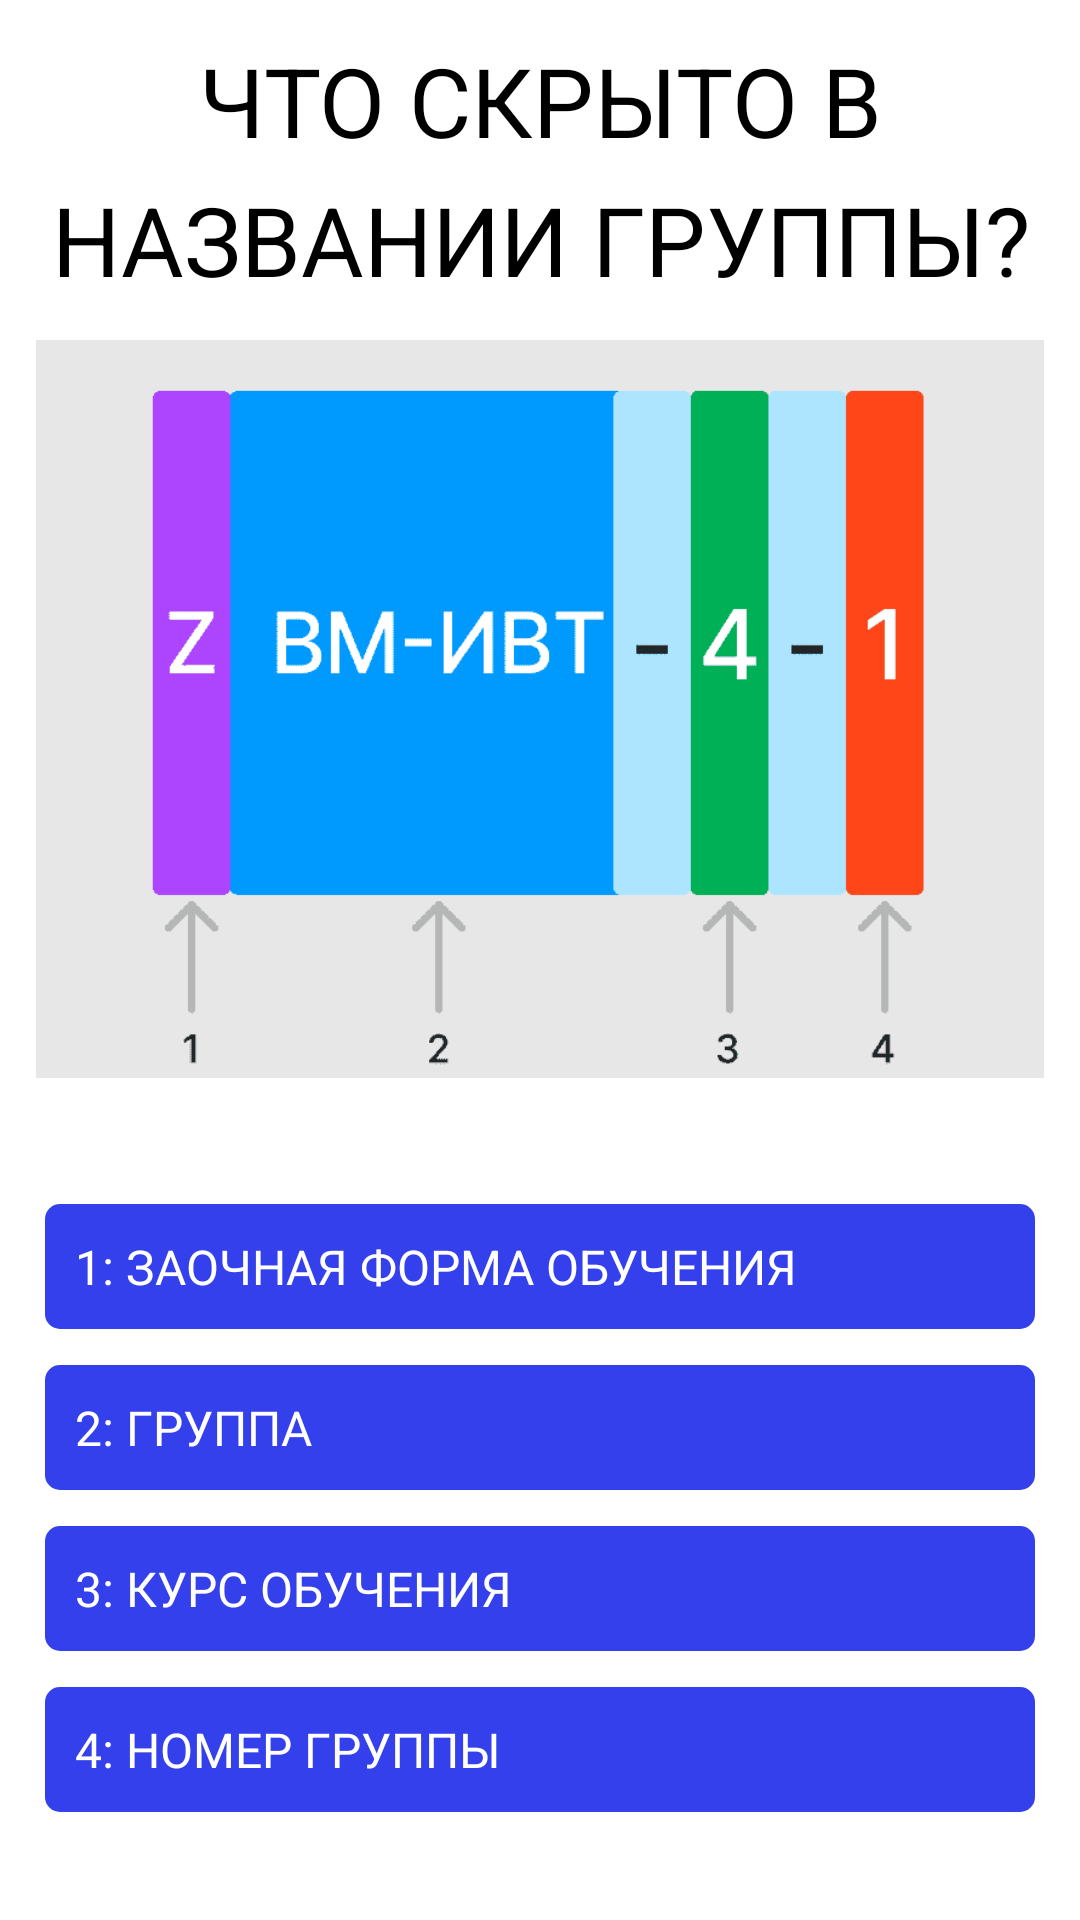

Produce the Android XML layout that renders to this screen, including the resource entries it uses.
<!-- AndroidManifest.xml: application theme Theme.MyApp.Main -->
<!-- res/layout/fragment_start_activity_group_help.xml -->
<?xml version="1.0" encoding="utf-8"?>
<RelativeLayout xmlns:android="http://schemas.android.com/apk/res/android"
    android:layout_width="match_parent"
    android:layout_height="match_parent">

    
    <TextView
        android:id="@+id/main_text"
        android:layout_width="wrap_content"
        android:layout_height="wrap_content"
        android:layout_alignParentTop="true"
        android:layout_centerHorizontal="true"
        android:layout_marginTop="12dp"
        android:layout_marginStart="12dp"
        android:text="@string/What_is_hidden_in_the_name_of_the_group"
        android:textAppearance="@style/text_h2_style"
        android:lineSpacingExtra="9sp"
        android:gravity="center_horizontal|top"
        />

    <ImageView
        android:id="@+id/what_is_what"
        android:adjustViewBounds="true"
        android:padding="12dp"
        android:layout_width="match_parent"
        android:layout_height="wrap_content"
        android:layout_below="@id/main_text"
        android:src="@drawable/what_is_what" />

    
    <RelativeLayout
        android:id="@+id/text1_lay"
        android:layout_marginTop="30dp"
        android:layout_width="match_parent"
        android:layout_height="wrap_content"
        android:layout_marginStart="30dp"
        android:layout_below="@id/what_is_what"
        android:layout_centerHorizontal="true"
        android:background="@drawable/button_blue"
        android:padding="10dp">
        <TextView
            android:id="@+id/text1"
            android:layout_width="wrap_content"
            android:layout_height="wrap_content"
            android:textColor="@color/gold"
            android:text="1: "
            android:textAppearance="@style/text_style_caps"/>
        <TextView
            android:layout_width="wrap_content"
            android:layout_toEndOf="@id/text1"
            android:layout_height="wrap_content"
            android:textColor="@color/gold"
            android:text="@string/Correspondence_form_of_study"
            android:textAppearance="@style/text_style_caps"/>
    </RelativeLayout>
    <RelativeLayout
        android:id="@+id/text2_lay"
        android:layout_width="match_parent"
        android:layout_height="wrap_content"
        android:layout_marginStart="30dp"
        android:padding="10dp"
        android:layout_marginTop="12dp"
        android:background="@drawable/button_blue"
        android:layout_centerHorizontal="true"
        android:layout_below="@id/text1_lay">
        <TextView
            android:id="@+id/text2"
            android:layout_width="wrap_content"
            android:layout_height="wrap_content"
            android:textColor="@color/gold"
            android:textAppearance="@style/text_style_caps"
            android:text="2: "
            />
        <TextView
            android:layout_width="wrap_content"
            android:layout_height="wrap_content"
            android:textColor="@color/gold"
            android:layout_centerHorizontal="true"
            android:layout_toEndOf="@id/text2"
            android:textAppearance="@style/text_style_caps"
            android:text="@string/Group"
            />
    </RelativeLayout>
    <RelativeLayout
        android:id="@+id/text3_lay"
        android:layout_width="match_parent"
        android:layout_height="wrap_content"
        android:layout_marginStart="30dp"
        android:padding="10dp"
        android:layout_marginTop="12dp"
        android:background="@drawable/button_blue"
        android:layout_centerHorizontal="true"
        android:layout_below="@id/text2_lay">
        <TextView
            android:id="@+id/text3"
            android:layout_width="wrap_content"
            android:layout_height="wrap_content"
            android:textColor="@color/gold"
            android:textAppearance="@style/text_style_caps"
            android:text="3: "
            />
        <TextView
            android:layout_width="wrap_content"
            android:layout_height="wrap_content"
            android:textColor="@color/gold"
            android:layout_centerHorizontal="true"
            android:layout_toEndOf="@id/text3"
            android:textAppearance="@style/text_style_caps"
            android:text="@string/Course_of_study"
            />
    </RelativeLayout>
    <RelativeLayout
        android:id="@+id/text4_lay"
        android:layout_width="match_parent"
        android:layout_height="wrap_content"
        android:layout_marginStart="30dp"
        android:padding="10dp"
        android:layout_marginTop="12dp"
        android:background="@drawable/button_blue"
        android:layout_centerHorizontal="true"
        android:layout_below="@id/text3_lay">
        <TextView
            android:id="@+id/text4"
            android:layout_width="wrap_content"
            android:layout_height="wrap_content"
            android:textColor="@color/gold"
            android:textAppearance="@style/text_style_caps"
            android:text="4: "
            />
        <TextView
            android:layout_width="wrap_content"
            android:layout_height="wrap_content"
            android:textColor="@color/gold"
            android:layout_centerHorizontal="true"
            android:layout_toEndOf="@id/text4"
            android:textAppearance="@style/text_style_caps"
            android:text="@string/Group_number"
            />
    </RelativeLayout>

</RelativeLayout>
<!-- resources referenced by this layout -->
<resources>
  <color name="gold">#FFFFFF</color>
  <!-- drawable button_blue (drawable) -->
  <?xml version="1.0" encoding="utf-8"?>
  <selector xmlns:android="http://schemas.android.com/apk/res/android">
      <item>
          <shape android:shape="rectangle">
              <solid android:color="@color/primary_btn"/>
              <corners android:radius="5dp" />
          </shape>
      </item>
  </selector>
  <!-- drawable what_is_what: png bitmap (drawable, 3845 bytes) -->
  <string name="Correspondence_form_of_study">Заочная форма обучения</string>
  <string name="Course_of_study">Курс обучения</string>
  <string name="Group">Группа</string>
  <string name="Group_number">Номер группы</string>
  <string name="What_is_hidden_in_the_name_of_the_group">Что скрыто в названии группы?</string>
  <style name="text_h2_style">
          <item name="android:textSize">32sp</item>
          <item name="fontFamily">@font/montserrat_semibold</item>
          <item name="textAllCaps">true</item>
      </style>
  <style name="text_style_caps">
          <item name="fontFamily">@font/montserrat_semibold</item>
          <item name="android:textSize">16sp</item>
          <item name="textAllCaps">true</item>
      </style>
  <style name="Theme.MyApp.Main" parent="Theme.MaterialComponents.DayNight.NoActionBar">
          
          <item name="colorPrimary">@color/sea50</item>
          <item name="colorError">@color/error</item>
          <item name="android:textColor">@color/black</item>
          <item name="itemTextColor">@color/black</item>
          <item name="android:textColorPrimary">@color/black</item> 
          <item name="android:textColorSecondary">@color/coal</item>
          <item name="android:listChoiceBackgroundIndicator">@color/black</item> 
          <item name="colorPrimaryVariant">@color/black</item>
          <item name="colorSecondary">@color/fierd50</item>
          <item name="colorOnPrimary">@color/black</item>
          <item name="colorOnError">@color/black</item>
          <item name="chipStyle">@style/Widget.MaterialComponents.Chip.Action</item>
          <item name="textInputStyle">@style/Widget.MaterialComponents.TextInputLayout.FilledBox</item>
          <item name="android:listViewStyle">@color/sea</item>
          <item name="android:textViewStyle">@color/black</item>
          <item name="textColorAlertDialogListItem">@color/black</item>
          <item name="android:forceDarkAllowed" tools:targetApi="q">false</item>
          <item name="android:windowContentTransitions">true</item>
      </style>
  <color name="primary_btn">#3440EB</color>
  <color name="sea50">#CC446EAE</color>
  <color name="error">#BA3038</color>
  <color name="black">#FF000000</color>
  <color name="coal">#3b4d61</color>
  <color name="fierd50">#662e327b</color>
  <color name="sea">#077b8a</color>
</resources>
